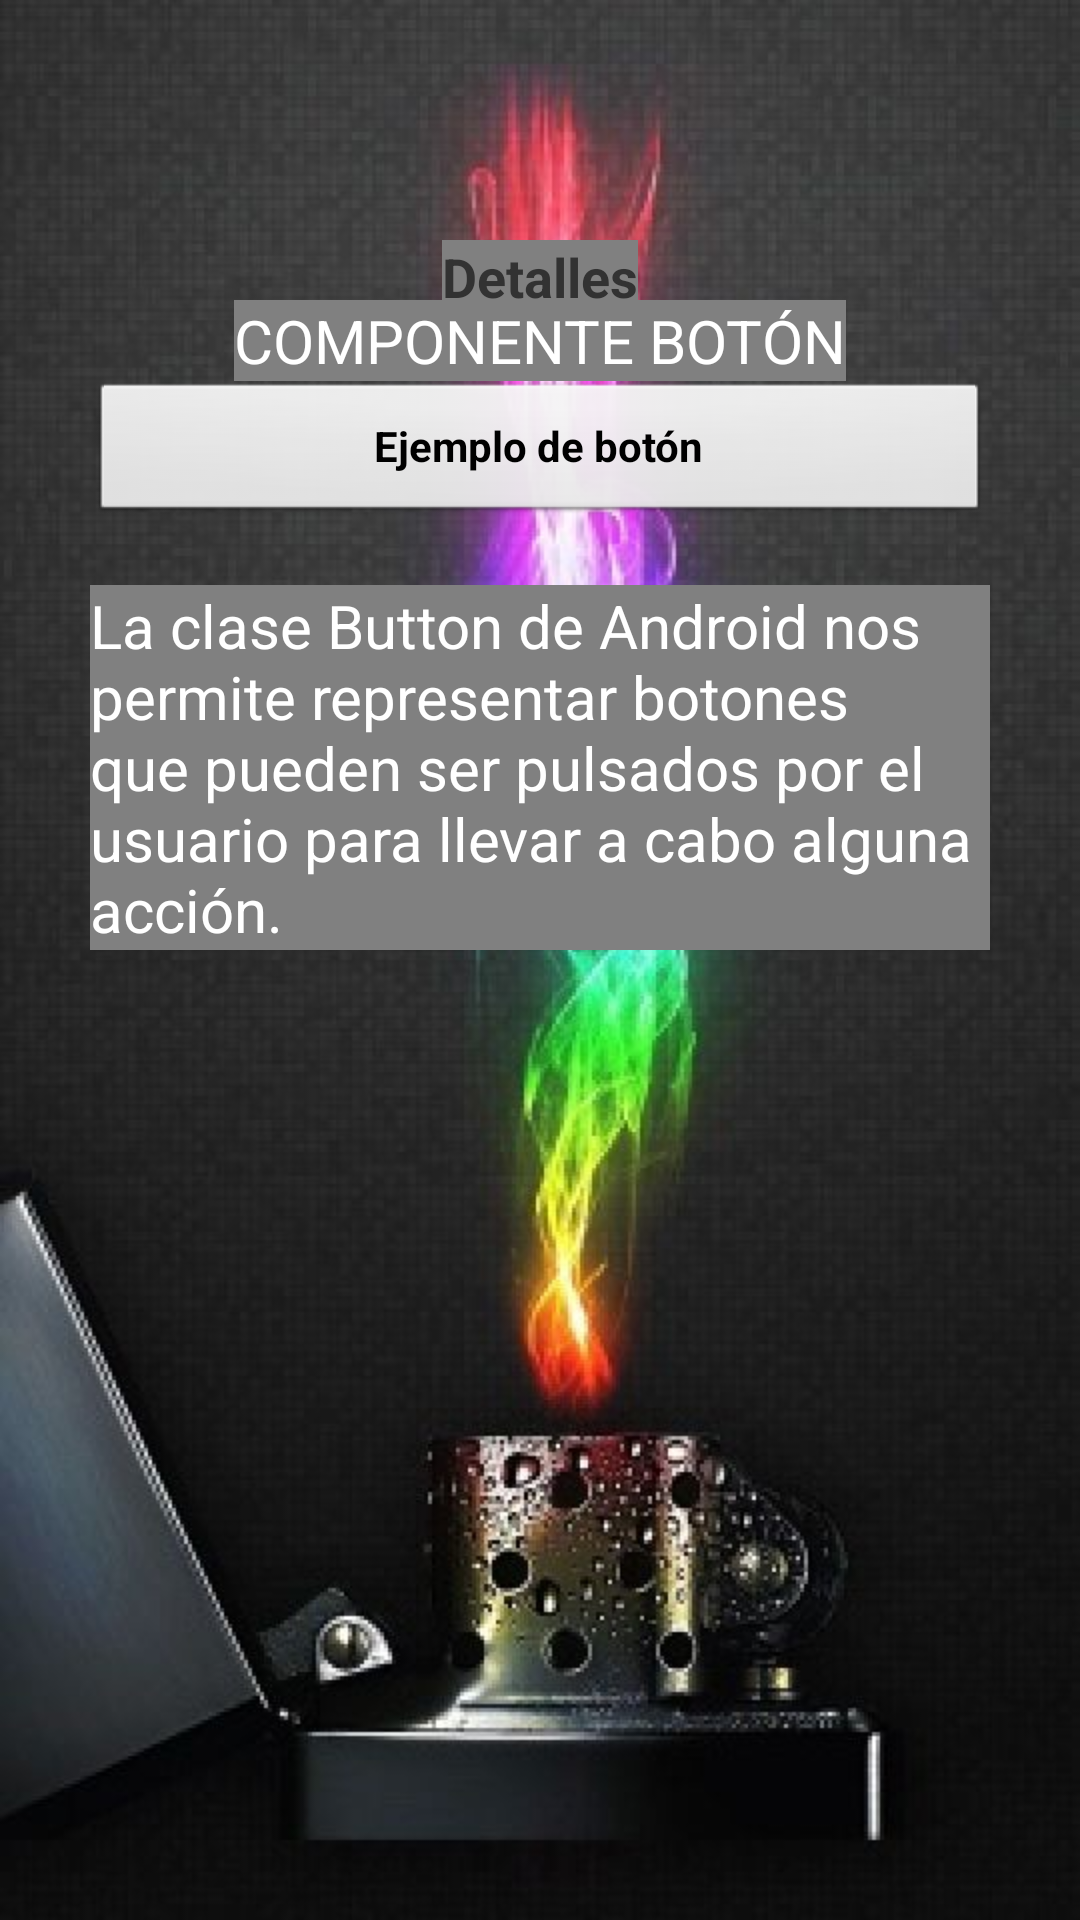

Write the Android layout XML for this screen, with the resource values it uses.
<!-- AndroidManifest.xml: application theme AppTheme -->
<!-- res/layout/activity_button.xml -->
<?xml version="1.0" encoding="utf-8"?>
    <ScrollView xmlns:android="http://schemas.android.com/apk/res/android"
    xmlns:tools="http://schemas.android.com/tools"
    android:id="@+id/ScrollView01"
    android:layout_width="match_parent"
    android:layout_height="match_parent"
    android:background="@drawable/mechero"
    android:scrollbars="none" >

<RelativeLayout 
    android:layout_width="match_parent"
    android:layout_height="wrap_content"
    tools:context="${relativePackage}.${activityClass}" >

  	<TextView
        android:id="@+id/textView1"
		style="@style/detalle" />
    
    <TextView
        android:id="@+id/textView2"
		style="@style/titulo" />
    
   	<Button
        android:id="@+id/button1"
		style="@style/botonActButton" />

    <TextView
        android:id="@+id/textView3"
		style="@style/infoActividad"/>


</RelativeLayout>
</ScrollView>
<!-- resources referenced by this layout -->
<resources>
  <!-- drawable mechero: jpg bitmap (drawable-xxhdpi, 59168 bytes) -->
  <style name="botonActButton">
   	    <item name="android:layout_width">@dimen/margin_huge</item>
          <item name="android:drawableRight">@drawable/tux</item>
          <item name="android:layout_height">wrap_content</item>
          <item name="android:layout_below">@+id/textView2</item>
          <item name="android:layout_centerHorizontal">true</item>
          <item name="android:text">@string/btn1</item> 
          <item name="android:textStyle">bold</item>
   	</style>
  <style name="detalle">
   	    <item name="android:layout_width">wrap_content</item>
          <item name="android:layout_height">wrap_content</item>
          <item name="android:layout_centerHorizontal">true</item>
          <item name="android:layout_marginTop">80dp</item>
          <item name="android:text">@string/detalle</item> 
          <item name="android:textSize">18sp</item>
          <item name="android:textStyle">bold</item>
          <item name="android:background">@color/gray</item>
   	</style>
  <style name="infoActividad">
   	    <item name="android:layout_width">@dimen/margin_huge</item>
          <item name="android:layout_height">match_parent</item>
          <item name="android:layout_below">@+id/button1</item>
          <item name="android:layout_marginTop">20dp</item>
          <item name="android:layout_centerHorizontal">true</item>
          <item name="android:background">@color/gray</item>
          <item name="android:text">@string/info1</item>
          <item name="android:textColor">@color/white</item>
          <item name="android:textSize">20sp</item>
   	</style>
  <style name="titulo">
   	    <item name="android:layout_width">wrap_content</item>
          <item name="android:layout_height">wrap_content</item>
          <item name="android:layout_alignParentTop">true</item>
          <item name="android:layout_centerHorizontal">true</item>
         	<item name="android:layout_alignBottom">@+id/TextView1</item>
          <item name="android:layout_marginTop">100dp</item>
          <item name="android:text">@string/titulo1</item>
          <item name="android:textSize">20sp</item>
          <item name="android:textColor">@color/white</item>
          <item name="android:background">@color/gray</item>
   	</style>
  <style name="AppTheme" parent="AppBaseTheme">
          
      </style>
  <dimen name="margin_huge">300dp</dimen>
  <string name="btn1">Ejemplo de botón</string>
  <string name="detalle">Detalles</string>
  <item name="gray" type="color">#808080</item>
  <string name="info1">        La clase Button de Android nos permite 
         	representar botones que pueden ser pulsados por el usuario 
          para llevar a cabo alguna acción.
  	</string>
  <item name="white" type="color">#FFFFFF</item>
  <string name="titulo1">COMPONENTE BOTÓN</string>
  <style name="AppBaseTheme" parent="android:Theme.Light">
          
      </style>
</resources>
